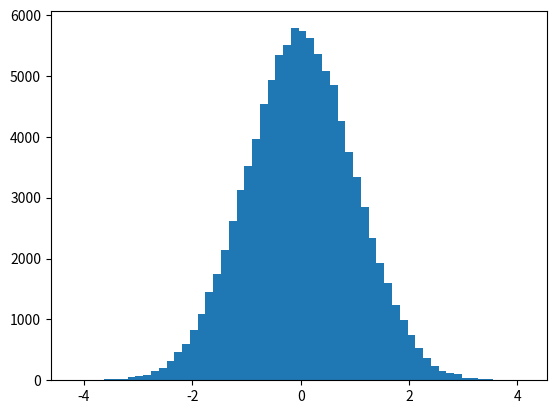

This chart was generated by the following Python code: (Note: this script raises an exception after producing the figure.)
# This script defines and tests a function for generating a sequence of normally
# distributed random numbers using the Box-Muller method.
#
# Ref. 1: Numerical Recipes in C 2nd ed.
# Ref. 2: Statistics for Engineers and Scientists 2nd ed. Navidi
#

import numpy as np
import matplotlib.pyplot as plt
from scipy.stats import norm
import random


def gaussian(mu=0, sigma=1):
    """Generate a random number from a Gaussian distribution.

    Adapted from ref 1.
    """

    if "iset" not in gaussian.__dict__:
        gaussian.iset = 0
    if "gset" not in gaussian.__dict__:
        gaussian.gset = 0

    if gaussian.iset == 0:
        v1, v2, rsq = 0.0, 0.0, 0.0
        while rsq >= 1.0 or rsq == 0.0:
            v1 = 2.0*random.random() - 1
            v2 = 2.0*random.random() - 1
            rsq = v1*v1 + v2*v2
        fac = np.sqrt(-2.0*np.log(rsq)/rsq)
        gaussian.iset = 1
        gaussian.gset = v1*fac
        xi = v2*fac
    else:
        gaussian.iset = 0
        xi = gaussian.gset

    return mu + xi*sigma  # See ref 2 pg. 242


def gaussian_distribution(mu=0, sigma=1, n=100):
    """Create a list of random numbers from a Gaussian distribution."""
    return [gaussian(mu, sigma) for _ in range(n)]


if __name__ == "__main__":

    # Test the distribution
    mean = 0
    stddev = 1
    nsamps = 100000
    nbins = int((2*nsamps)**(1./3))

    # Plot theoretical distribution
    pdf_range = np.arange(-6, 6, 0.001)
    pdf = norm.pdf(pdf_range, mean, stddev)

    # Create the histogram of generated values
    x = gaussian_distribution(mu=mean, sigma=stddev, n=nsamps)
    plt.hist(x, bins=nbins, normed=True)
    plt.plot(pdf_range, pdf, linewidth=2, color='r')
    plt.grid(True)
    plt.ylabel("PDF")
    plt.xlabel("Random Values")
    plt.show()
